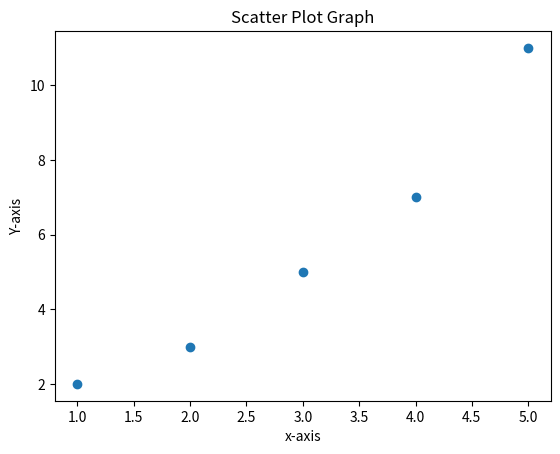

The script that saved this image:
import matplotlib.pyplot as plt

x = [1, 2, 3, 4, 5]
y = [2, 3, 5, 7, 11]

plt.scatter(x, y)
plt.xlabel('x-axis')
plt.ylabel('Y-axis')
plt.title('Scatter Plot Graph')
plt.show()